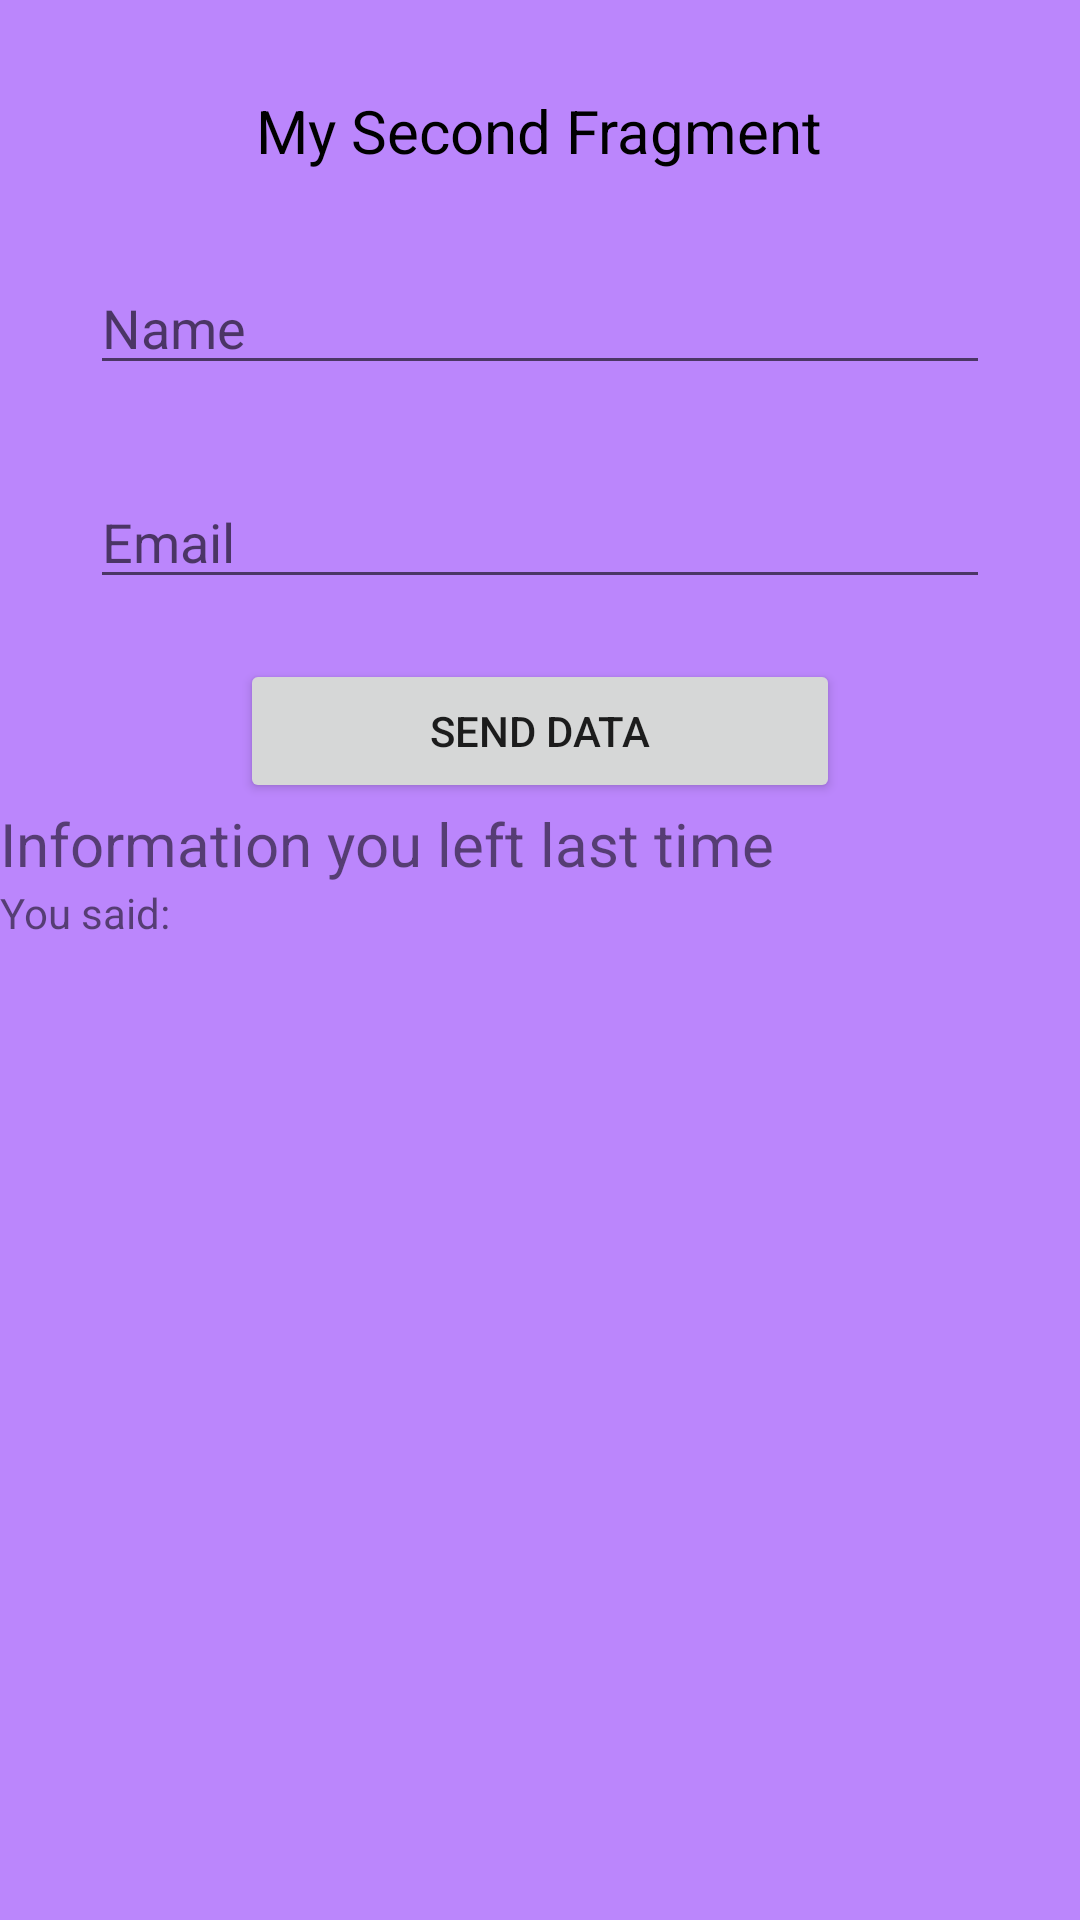

Android layout source for this screen:
<!-- AndroidManifest.xml: application theme Theme.Icanmart -->
<!-- res/layout/fragment_my_second.xml -->
<?xml version="1.0" encoding="utf-8"?>
<LinearLayout xmlns:android="http://schemas.android.com/apk/res/android"
        xmlns:tools="http://schemas.android.com/tools"
        android:layout_width="match_parent"
        android:layout_height="match_parent"
        android:orientation="vertical"
        android:background="@color/purple_200"
        tools:context=".MySecondFragment"
        android:gravity="center_horizontal">

    
    <TextView
            android:layout_width="wrap_content"
            android:layout_height="wrap_content"
            android:text="My Second Fragment"
            android:textSize="20sp"
            android:textColor="@color/black"
            android:layout_marginTop="30dp" />

    <EditText
            android:layout_width="300dp"
            android:layout_height="wrap_content"
            android:inputType="textPersonName"
            android:ems="10"
            android:id="@+id/editText2ndFragName"
            android:textColor="@color/black"
            android:hint="Name"
            android:layout_marginTop="30dp" />

    <EditText
            android:layout_width="300dp"
            android:layout_height="wrap_content"
            android:inputType="textPersonName"
            android:ems="10"
            android:id="@+id/editTextText2ndFragEmail"
            android:textColor="@color/black"
            android:hint="Email"
            android:layout_marginTop="30dp" />

    <Button
            android:text="Send data"
            android:layout_width="200dp"
            android:layout_height="wrap_content"
            android:id="@+id/btn2ndFragSendData"
            android:layout_marginTop="20dp" />

    <TextView
            android:text="Information you left last time"
            android:layout_width="match_parent"
            android:layout_height="wrap_content"
            android:id="@+id/textView5"
            android:textSize="20sp" />

    <TextView
            android:text="You said:"
            android:layout_width="match_parent"
            android:layout_height="wrap_content"
            android:id="@+id/textViewInfoFromFristFrag" />

</LinearLayout>
<!-- resources referenced by this layout -->
<resources>
  <style name="Theme.Icanmart" parent="Theme.MaterialComponents.DayNight.DarkActionBar">
          
          <item name="colorPrimary">@color/purple_500</item>
          <item name="colorPrimaryVariant">@color/purple_700</item>
          <item name="colorOnPrimary">@color/white</item>
          
          <item name="colorSecondary">@color/teal_200</item>
          <item name="colorSecondaryVariant">@color/teal_700</item>
          <item name="colorOnSecondary">@color/black</item>
          
          <item name="android:statusBarColor" tools:targetApi="l">?attr/colorPrimaryVariant</item>
          
      </style>
  <!-- not gathered from this repository: default colours our renderer supplied (Android Studio template values) -->
  <color name="purple_200">#FFBB86FC</color>
  <color name="purple_500">#FF6200EE</color>
  <color name="purple_700">#FF3700B3</color>
  <color name="teal_200">#FF03DAC5</color>
  <color name="teal_700">#FF018786</color>
  <color name="black">#FF000000</color>
  <color name="white">#FFFFFFFF</color>
</resources>
